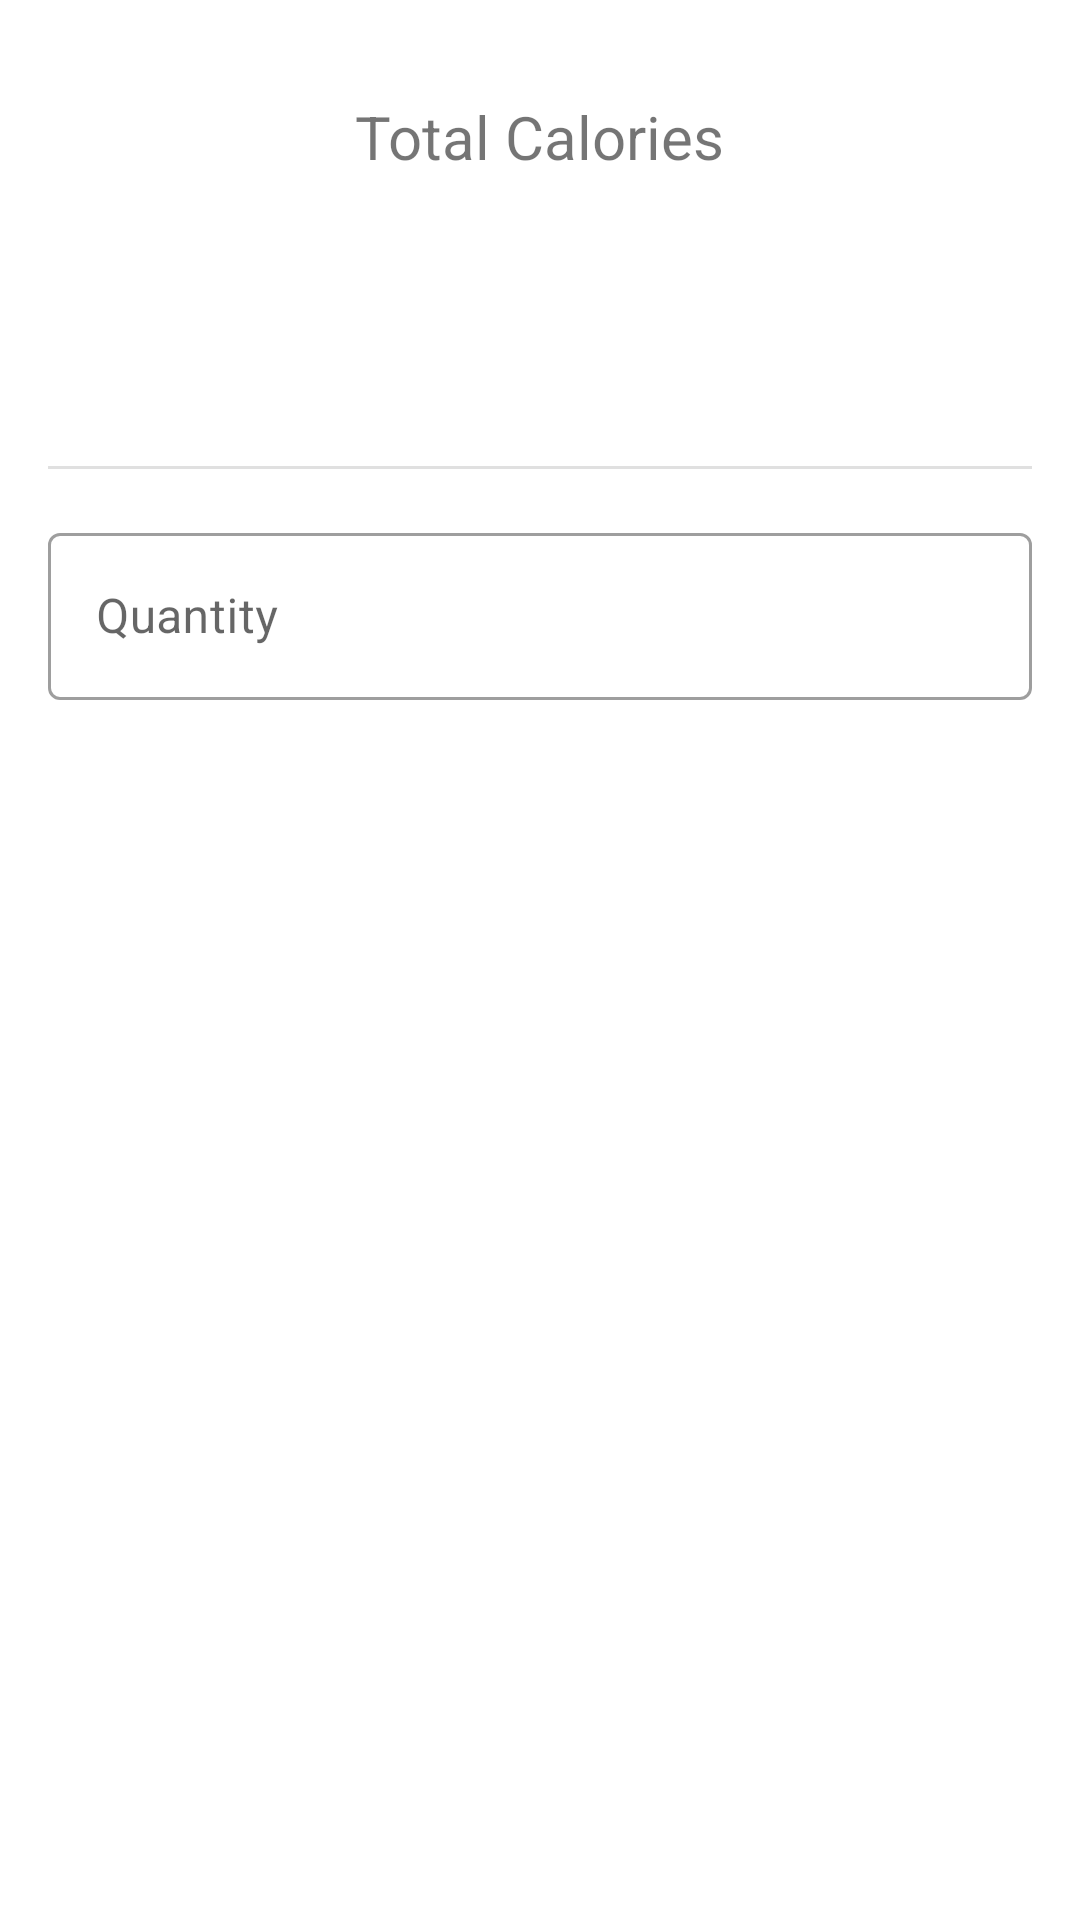

Layout XML and referenced resources for this Android screen:
<!-- AndroidManifest.xml: application theme Theme.CalorieTracker -->
<!-- res/layout/dialog_choose_food.xml -->
<?xml version="1.0" encoding="utf-8"?>
<layout xmlns:android="http://schemas.android.com/apk/res/android"
    xmlns:app="http://schemas.android.com/apk/res-auto"
    xmlns:tools="http://schemas.android.com/tools">

    <androidx.constraintlayout.widget.ConstraintLayout
        android:layout_width="match_parent"
        android:layout_height="wrap_content"
        android:padding="16dp">

        <TextView
            android:id="@+id/tvCalorieHeader"
            android:layout_width="wrap_content"
            android:layout_height="wrap_content"
            android:text="Total Calories"
            android:textSize="20sp"
            android:layout_marginTop="16dp"
            app:layout_constraintEnd_toEndOf="parent"
            app:layout_constraintStart_toStartOf="parent"
            app:layout_constraintTop_toTopOf="parent" />

        <TextView
            android:id="@+id/tvCalorie"
            android:layout_width="wrap_content"
            android:layout_height="wrap_content"
            android:layout_marginTop="8dp"
            tools:text="105"
            android:textColor="@android:color/holo_green_light"
            android:textSize="34sp"
            app:layout_constraintEnd_toEndOf="@+id/tvCalorieHeader"
            app:layout_constraintHorizontal_bias="0.492"
            app:layout_constraintStart_toStartOf="@+id/tvCalorieHeader"
            app:layout_constraintTop_toBottomOf="@+id/tvCalorieHeader" />

        <TextView
            android:id="@+id/tvCalculator"
            android:layout_width="wrap_content"
            android:layout_height="wrap_content"
            android:layout_marginTop="8dp"
            app:layout_constraintEnd_toEndOf="parent"
            app:layout_constraintHorizontal_bias="0.498"
            app:layout_constraintStart_toStartOf="parent"
            app:layout_constraintTop_toBottomOf="@+id/tvCalorie"
            tools:text="1 each x 105cal" />

        <View
            android:id="@+id/divider"
            android:layout_width="377dp"
            android:layout_height="1dp"
            android:layout_marginTop="16dp"
            android:background="?android:attr/listDivider"
            app:layout_constraintTop_toBottomOf="@+id/tvCalculator"
            tools:layout_editor_absoluteX="2dp" />

        <com.google.android.material.textfield.TextInputLayout
            android:id="@+id/etQuantityLayout"
            style="@style/Widget.MaterialComponents.TextInputLayout.OutlinedBox"
            android:layout_width="match_parent"
            android:layout_height="wrap_content"
            android:layout_marginTop="16dp"
            app:layout_constraintEnd_toEndOf="parent"
            app:layout_constraintHorizontal_bias="0.0"
            app:layout_constraintStart_toStartOf="parent"
            app:layout_constraintTop_toBottomOf="@+id/divider"
            app:suffixText="units">

            <com.google.android.material.textfield.TextInputEditText
                android:id="@+id/etQuantity"
                android:layout_width="match_parent"
                android:layout_height="wrap_content"
                android:inputType="numberDecimal"
                android:hint="Quantity"/>

        </com.google.android.material.textfield.TextInputLayout>

    </androidx.constraintlayout.widget.ConstraintLayout>
</layout>
<!-- resources referenced by this layout -->
<resources>
  <style name="Theme.CalorieTracker" parent="Theme.MaterialComponents.DayNight.DarkActionBar">
          
          <item name="colorPrimary">#263238</item>
          <item name="colorPrimaryVariant">#000a12</item>
          <item name="colorOnPrimary">@color/white</item>
          
          <item name="colorSecondary">@color/teal_200</item>
          <item name="colorSecondaryVariant">@color/teal_700</item>
          <item name="colorOnSecondary">@color/black</item>
          
          <item name="android:statusBarColor" tools:targetApi="l">?attr/colorPrimaryVariant</item>
          
          <item name="textInputStyle">@style/Widget.CalorieTrackerApp.TextInputLayout.OutlinedBox</item>
      </style>
  <style name="Widget.CalorieTrackerApp.TextInputLayout.OutlinedBox" parent="Widget.MaterialComponents.TextInputLayout.OutlinedBox">
          <item name="boxStrokeErrorColor">@color/red_700</item>
          <item name="errorIconTint">@color/red_700</item>
          <item name="errorTextColor">@color/red_700</item>
          <item name="errorIconDrawable">@android:drawable/stat_notify_error</item>
          <item name="helperTextTextAppearance">@style/TextAppearance.MaterialComponents.Subtitle1
          </item>
      </style>
  <!-- not gathered from this repository: default colours our renderer supplied (Android Studio template values) -->
  <color name="teal_200">#FF03DAC5</color>
  <color name="teal_700">#FF018786</color>
  <color name="black">#FF000000</color>
  <color name="white">#FFFFFFFF</color>
</resources>
